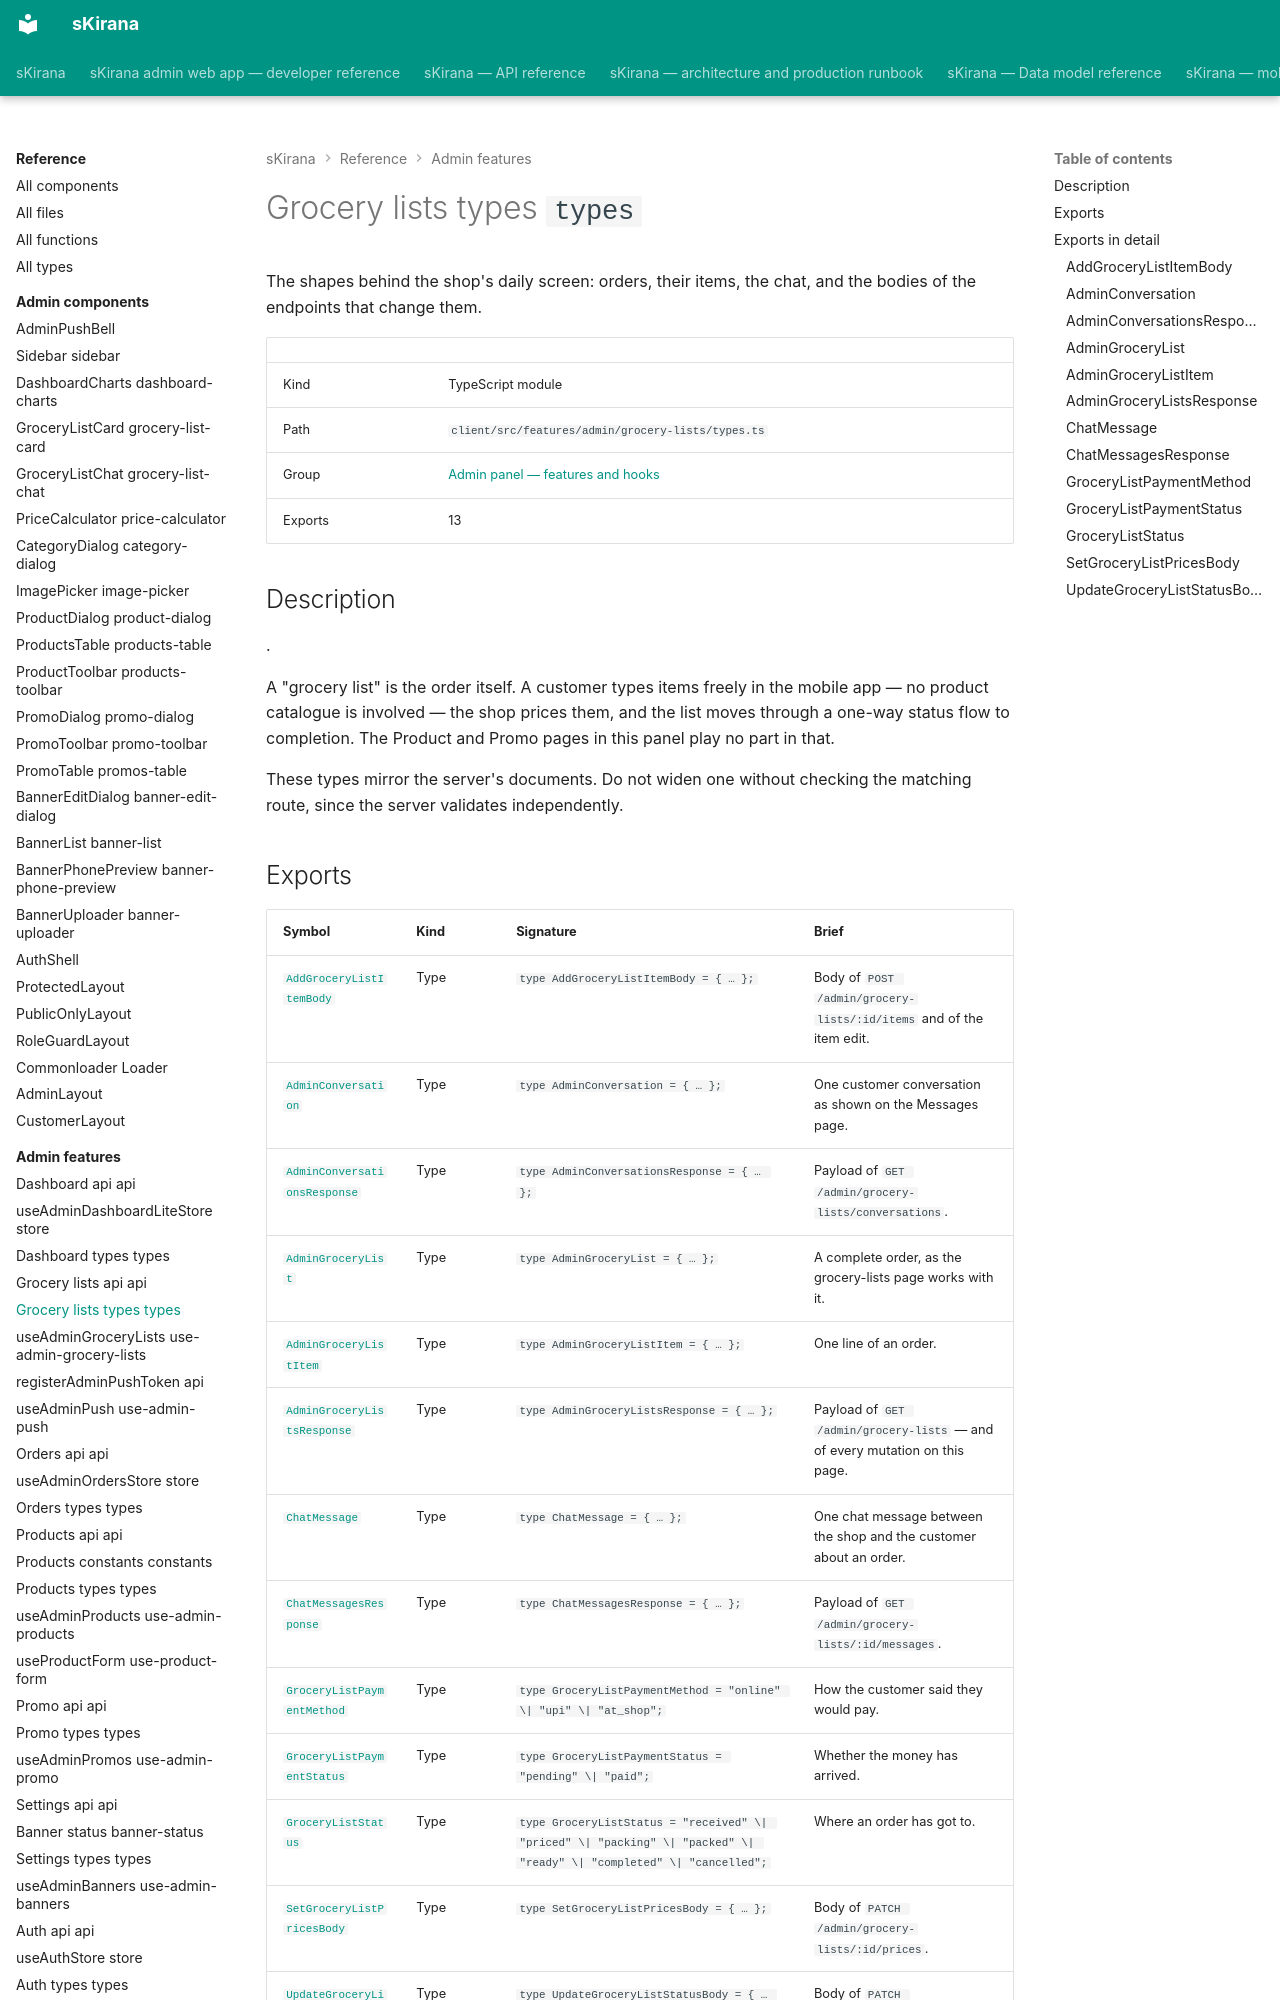

repository: shiv-anshu-gupta/TypeScriptProject · page: reference/admin-features/features-admin-grocery-lists-types/index.html · generator: mkdocs

# Grocery lists types `types`

The shapes behind the shop's daily screen: orders, their items, the chat, and the bodies of the endpoints that change them.

|  |  |
|---|---|
| Kind | TypeScript module |
| Path | `client/src/features/admin/grocery-lists/types.ts` |
| Group | [Admin panel — features and hooks](index.md) |
| Exports | 13 |

## Description

.

A "grocery list" is the order itself. A customer types items freely in the
mobile app — no product catalogue is involved — the shop prices them, and the
list moves through a one-way status flow to completion. The Product and Promo
pages in this panel play no part in that.

These types mirror the server's documents. Do not widen one without checking
the matching route, since the server validates independently.
